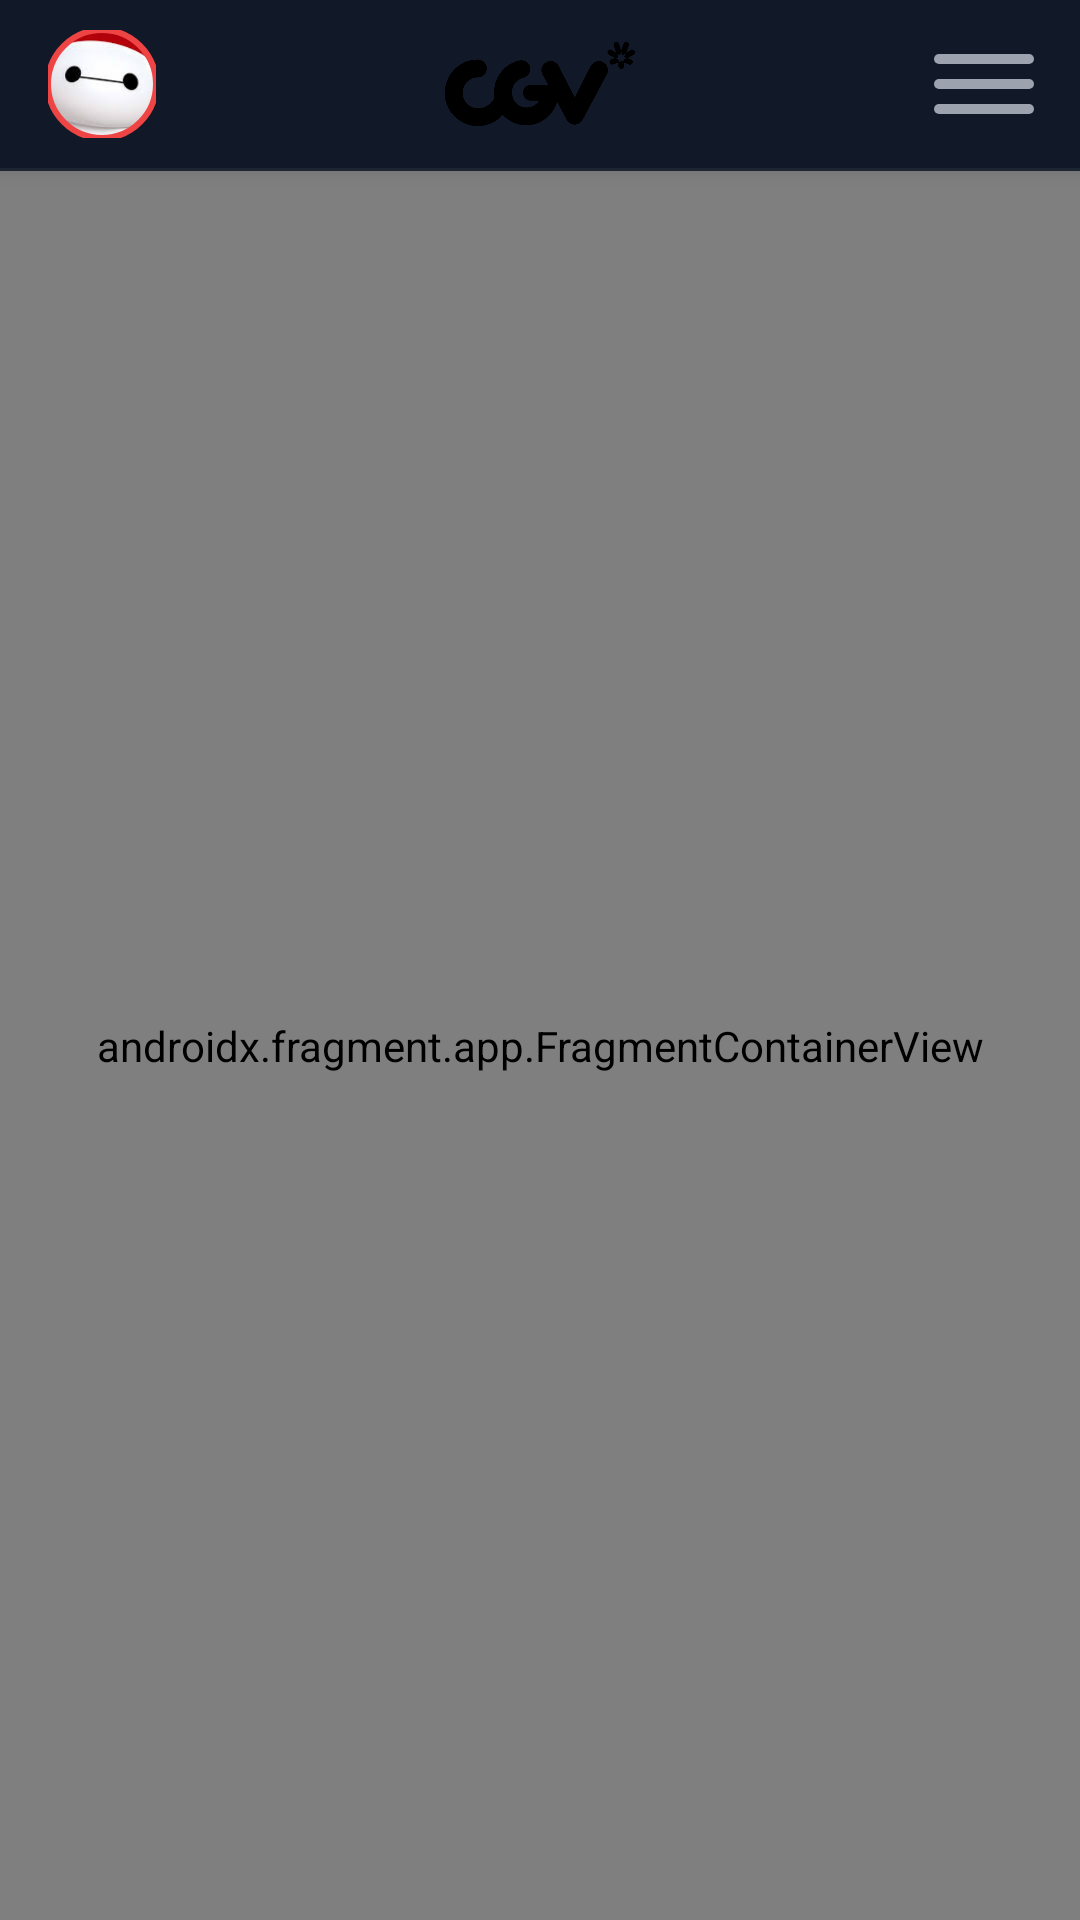

The Android layout XML behind this screen, and the referenced resources:
<!-- AndroidManifest.xml: application theme Theme.MobileApp -->
<!-- res/layout/fragment_homepage.xml -->
<?xml version="1.0" encoding="utf-8"?>
<androidx.constraintlayout.widget.ConstraintLayout xmlns:android="http://schemas.android.com/apk/res/android"
    xmlns:app="http://schemas.android.com/apk/res-auto"
    android:layout_width="match_parent"
    android:layout_height="match_parent"
    android:background="@color/brand_dark">

    
    <View
        android:id="@+id/headerBackground"
        android:layout_width="0dp"
        android:layout_height="56dp"
        android:background="@color/brand_dark"
        android:elevation="4dp"
        app:layout_constraintEnd_toEndOf="parent"
        app:layout_constraintStart_toStartOf="parent"
        app:layout_constraintTop_toTopOf="parent" />

    
    <com.google.android.material.imageview.ShapeableImageView
        android:id="@+id/imageView_avatar"
        android:layout_width="36dp"
        android:layout_height="36dp"
        android:layout_marginStart="16dp"
        android:elevation="4dp"
        android:scaleType="centerCrop"
        android:src="@drawable/baymax"
        app:layout_constraintBottom_toBottomOf="@id/headerBackground"
        app:layout_constraintStart_toStartOf="parent"
        app:layout_constraintTop_toTopOf="@id/headerBackground"
        app:shapeAppearanceOverlay="@style/CircleImageView"
        app:strokeColor="@color/brand_red_500"
        app:strokeWidth="2dp" />

    
    <ImageView
        android:id="@+id/imageView_logo"
        android:layout_width="wrap_content"
        android:layout_height="28dp"
        android:adjustViewBounds="true"
        android:contentDescription="@string/CinemasStar"
        android:elevation="4dp"
        android:src="@drawable/cgv"
        app:layout_constraintBottom_toBottomOf="@id/headerBackground"
        app:layout_constraintEnd_toEndOf="parent"
        app:layout_constraintStart_toStartOf="parent"
        app:layout_constraintTop_toTopOf="@id/headerBackground" />

    
    <ImageButton
        android:id="@+id/imageButton_myTicket"
        android:layout_width="40dp"
        android:layout_height="40dp"
        android:layout_marginEnd="8dp"
        android:background="@drawable/ripple_circle"
        android:contentDescription="@string/Ticket"
        android:elevation="4dp"
        android:scaleType="centerInside"
        android:src="@drawable/movie_ticket"
        app:layout_constraintBottom_toBottomOf="@id/headerBackground"
        app:layout_constraintEnd_toStartOf="@id/imageButton_setting"
        app:layout_constraintTop_toTopOf="@id/headerBackground"
        app:tint="@color/gray_400" />

    
    <ImageButton
        android:id="@+id/imageButton_setting"
        android:layout_width="40dp"
        android:layout_height="40dp"
        android:layout_marginEnd="12dp"
        android:background="@drawable/ripple_circle"
        android:contentDescription="@string/setting"
        android:elevation="4dp"
        android:scaleType="centerInside"
        android:src="@drawable/ic_setting2"
        app:layout_constraintBottom_toBottomOf="@id/headerBackground"
        app:layout_constraintEnd_toEndOf="parent"
        app:layout_constraintTop_toTopOf="@id/headerBackground"
        app:tint="@color/gray_400" />

    
    <View
        android:id="@+id/headerDivider"
        android:layout_width="0dp"
        android:layout_height="1dp"
        android:background="@color/gray_800"
        app:layout_constraintEnd_toEndOf="parent"
        app:layout_constraintStart_toStartOf="parent"
        app:layout_constraintTop_toBottomOf="@id/headerBackground" />

    
    <androidx.fragment.app.FragmentContainerView
        android:id="@+id/home_content_container"
        android:name="com.example.mobileapp.feature.homepage.ui.fragment.HomeFragment"
        android:layout_width="0dp"
        android:layout_height="0dp"
        app:layout_constraintBottom_toBottomOf="parent"
        app:layout_constraintEnd_toEndOf="parent"
        app:layout_constraintStart_toStartOf="parent"
        app:layout_constraintTop_toBottomOf="@id/headerDivider" />

</androidx.constraintlayout.widget.ConstraintLayout>
<!-- resources referenced by this layout -->
<resources>
  <color name="brand_dark">#111827</color>
  <color name="brand_red_500">#EF4444</color>
  <color name="gray_400">#9CA3AF</color>
  <color name="gray_800">#1F2937</color>
  <!-- drawable baymax: png bitmap (drawable, 65346 bytes) -->
  <!-- drawable cgv: webp bitmap (drawable, 9544 bytes) -->
  <!-- drawable ic_setting2 (drawable) -->
  <?xml version="1.0" encoding="utf-8"?>
  <vector xmlns:android="http://schemas.android.com/apk/res/android"
      android:width="40dp"
      android:height="40dp"
      android:viewportWidth="24"
      android:viewportHeight="24">
  
      <path
          android:strokeColor="#000000"
          android:strokeWidth="2"
          android:strokeLineCap="round"
          android:pathData="M3,7 L21,7"/>
  
      <path
          android:strokeColor="#000000"
          android:strokeWidth="2"
          android:strokeLineCap="round"
          android:pathData="M3,12 L21,12"/>
  
      <path
          android:strokeColor="#000000"
          android:strokeWidth="2"
          android:strokeLineCap="round"
          android:pathData="M3,17 L21,17"/>
  
  </vector>
  <!-- drawable ripple_circle (drawable) -->
  <?xml version="1.0" encoding="utf-8"?>
  <ripple xmlns:android="http://schemas.android.com/apk/res/android"
      android:color="@color/gray_700">
      <item>
          <shape android:shape="oval">
              <solid android:color="@android:color/transparent" />
          </shape>
      </item>
  </ripple>
  <string name="CinemasStar">CinemasStar </string>
  <string name="Ticket">Ticket</string>
  <string name="setting">Setting  </string>
  <style name="CircleImageView" parent="">
              <item name="cornerFamily">rounded</item>
              <item name="cornerSize">50%</item>
          </style>
  <style name="Theme.MobileApp" parent="Theme.Material3.Light.NoActionBar">
          <item name="colorPrimary">#6750A4</item>
          <item name="colorOnPrimary">#FFFFFF</item>
  
      </style>
  <color name="gray_700">#374151</color>
</resources>
